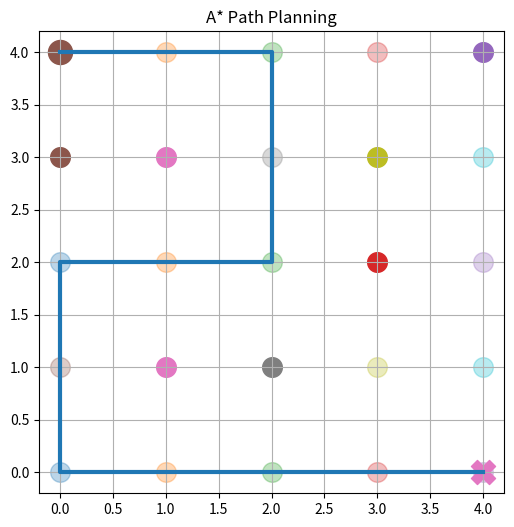

Source code (Python):
import heapq
import matplotlib.pyplot as plt

# =========================
# NODE CLASS
# =========================
class Node:
    def __init__(self, position, parent=None):
        self.position = position
        self.parent = parent

        self.g = 0  # cost from start
        self.h = 0  # heuristic to goal
        self.f = 0  # total cost

    def __lt__(self, other):
        return self.f < other.f


# =========================
# HEURISTIC (MANHATTAN)
# =========================
def heuristic(a, b):
    return abs(a[0] - b[0]) + abs(a[1] - b[1])


# =========================
# GET NEIGHBORS
# =========================
def get_neighbors(node, grid):
    neighbors = []
    directions = [(-1, 0), (1, 0), (0, -1), (0, 1)]

    for d in directions:
        row = node.position[0] + d[0]
        col = node.position[1] + d[1]

        if 0 <= row < len(grid) and 0 <= col < len(grid[0]):
            if grid[row][col] == 0:
                neighbors.append((row, col))

    return neighbors


# =========================
# A* ALGORITHM
# =========================
def astar(grid, start, goal):
    open_list = []
    closed_set = set()

    start_node = Node(start)
    heapq.heappush(open_list, start_node)

    while open_list:
        current_node = heapq.heappop(open_list)
        closed_set.add(current_node.position)

        # Goal reached
        if current_node.position == goal:
            path = []
            while current_node:
                path.append(current_node.position)
                current_node = current_node.parent
            return path[::-1]

        for neighbor_pos in get_neighbors(current_node, grid):
            if neighbor_pos in closed_set:
                continue

            neighbor = Node(neighbor_pos, current_node)

            neighbor.g = current_node.g + 1
            neighbor.h = heuristic(neighbor_pos, goal)
            neighbor.f = neighbor.g + neighbor.h

            heapq.heappush(open_list, neighbor)

    return None


# =========================
# VISUALIZATION
# =========================
def visualize(grid, path, start, goal):
    rows = len(grid)
    cols = len(grid[0])

    plt.figure(figsize=(6, 6))

    # Draw grid
    for r in range(rows):
        for c in range(cols):
            if grid[r][c] == 1:
                plt.scatter(c, rows - r - 1, s=200)  # obstacle
            else:
                plt.scatter(c, rows - r - 1, s=200, alpha=0.3)

    # Draw path
    if path:
        x = [p[1] for p in path]
        y = [rows - p[0] - 1 for p in path]
        plt.plot(x, y, linewidth=3)

    # Start & Goal
    plt.scatter(start[1], rows - start[0] - 1, s=300, marker='o')
    plt.scatter(goal[1], rows - goal[0] - 1, s=300, marker='X')

    plt.title("A* Path Planning")
    plt.grid()
    plt.savefig("output.png")
    plt.show()


# =========================
# MAIN TEST
# =========================
if __name__ == "__main__":
    grid = [
        [0, 0, 0, 0, 1],
        [1, 1, 0, 1, 0],
        [0, 0, 0, 1, 0],
        [0, 1, 1, 0, 0],
        [0, 0, 0, 0, 0]
    ]

    start = (0, 0)
    goal = (4, 4)

    path = astar(grid, start, goal)

    print("Path:", path)

    visualize(grid, path, start, goal)
